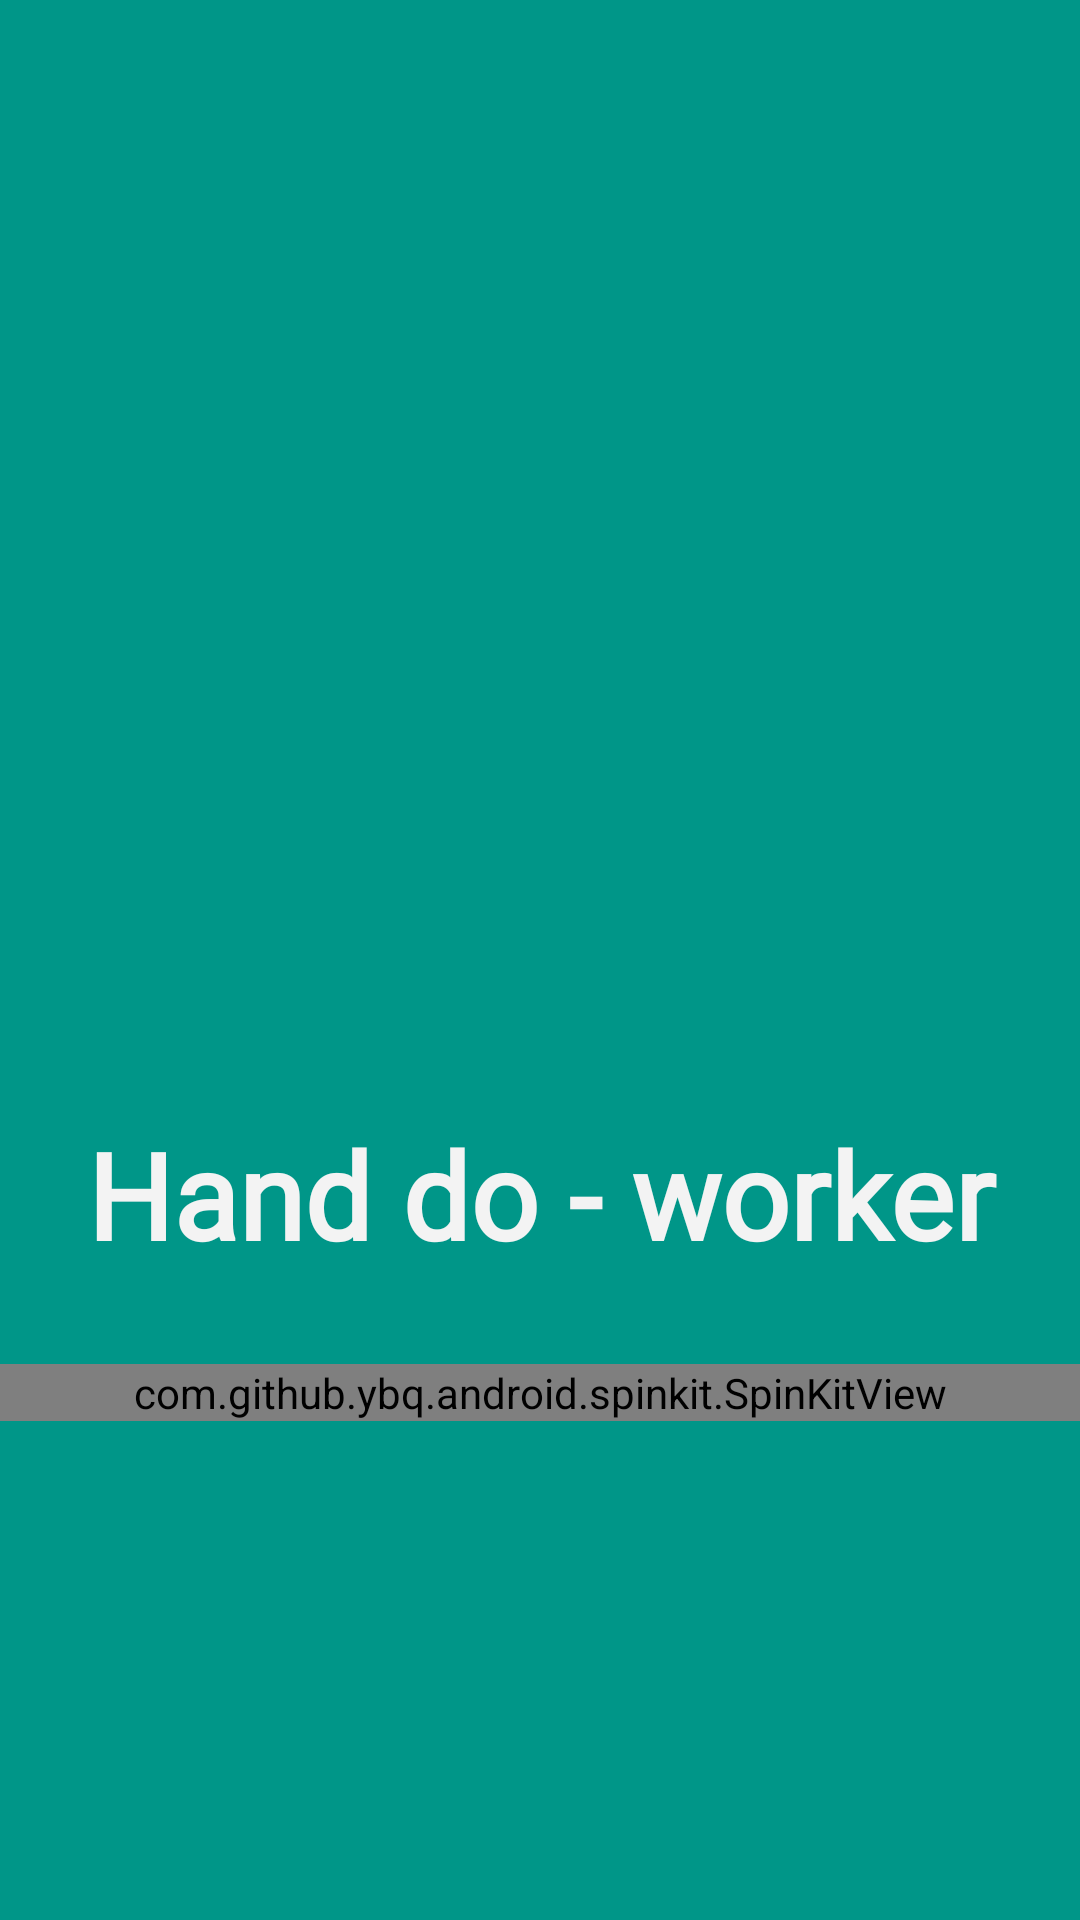

Layout XML and referenced resources for this Android screen:
<!-- AndroidManifest.xml: application theme AppTheme -->
<!-- res/layout/activity_splash_screen.xml -->
<?xml version="1.0" encoding="utf-8"?>
<android.support.constraint.ConstraintLayout xmlns:android="http://schemas.android.com/apk/res/android"
    xmlns:app="http://schemas.android.com/apk/res-auto"
    xmlns:tools="http://schemas.android.com/tools"
    android:layout_width="match_parent"
    android:layout_height="match_parent"
    android:background="@color/colorPrimary"
    tools:context=".SplashScreen">

    <LinearLayout
        android:layout_width="match_parent"
        android:layout_height="match_parent"
        android:gravity="center"
        android:orientation="vertical">

        <ImageView
            android:id="@+id/imageView"
            android:layout_width="match_parent"
            android:layout_height="200dp"
            app:srcCompat="@drawable/worker" />

        <TextView
            android:id="@+id/textView3"
            android:layout_width="match_parent"
            android:layout_height="wrap_content"
            android:fontFamily="@font/bilbo_swash_caps"
            android:paddingTop="5dp"
            android:text="Hand do - worker"
            android:textAlignment="center"
            android:textColor="@color/colorAccent"
            android:textSize="40sp"
            android:textStyle="bold" />

        <com.github.ybq.android.spinkit.SpinKitView
            android:id="@+id/spin_kit4"
            style="@style/SpinKitView.CubeGrid"
            android:layout_width="match_parent"
            android:layout_height="wrap_content"
            android:layout_gravity="center"
            android:layout_marginTop="30dp"
            app:SpinKit_Color="#f8f8f8" />
    </LinearLayout>
</android.support.constraint.ConstraintLayout>
<!-- resources referenced by this layout -->
<resources>
  <color name="colorAccent">#f3f3f3</color>
  <color name="colorPrimary">#009688</color>
  <style name="AppTheme" parent="Theme.AppCompat.Light.DarkActionBar">
          
          <item name="colorPrimary">@color/colorPrimary</item>
          <item name="colorPrimaryDark">@color/colorPrimaryDark</item>
          <item name="colorAccent">@color/colorAccent</item>
      </style>
  <color name="colorPrimaryDark">#018478</color>
</resources>
